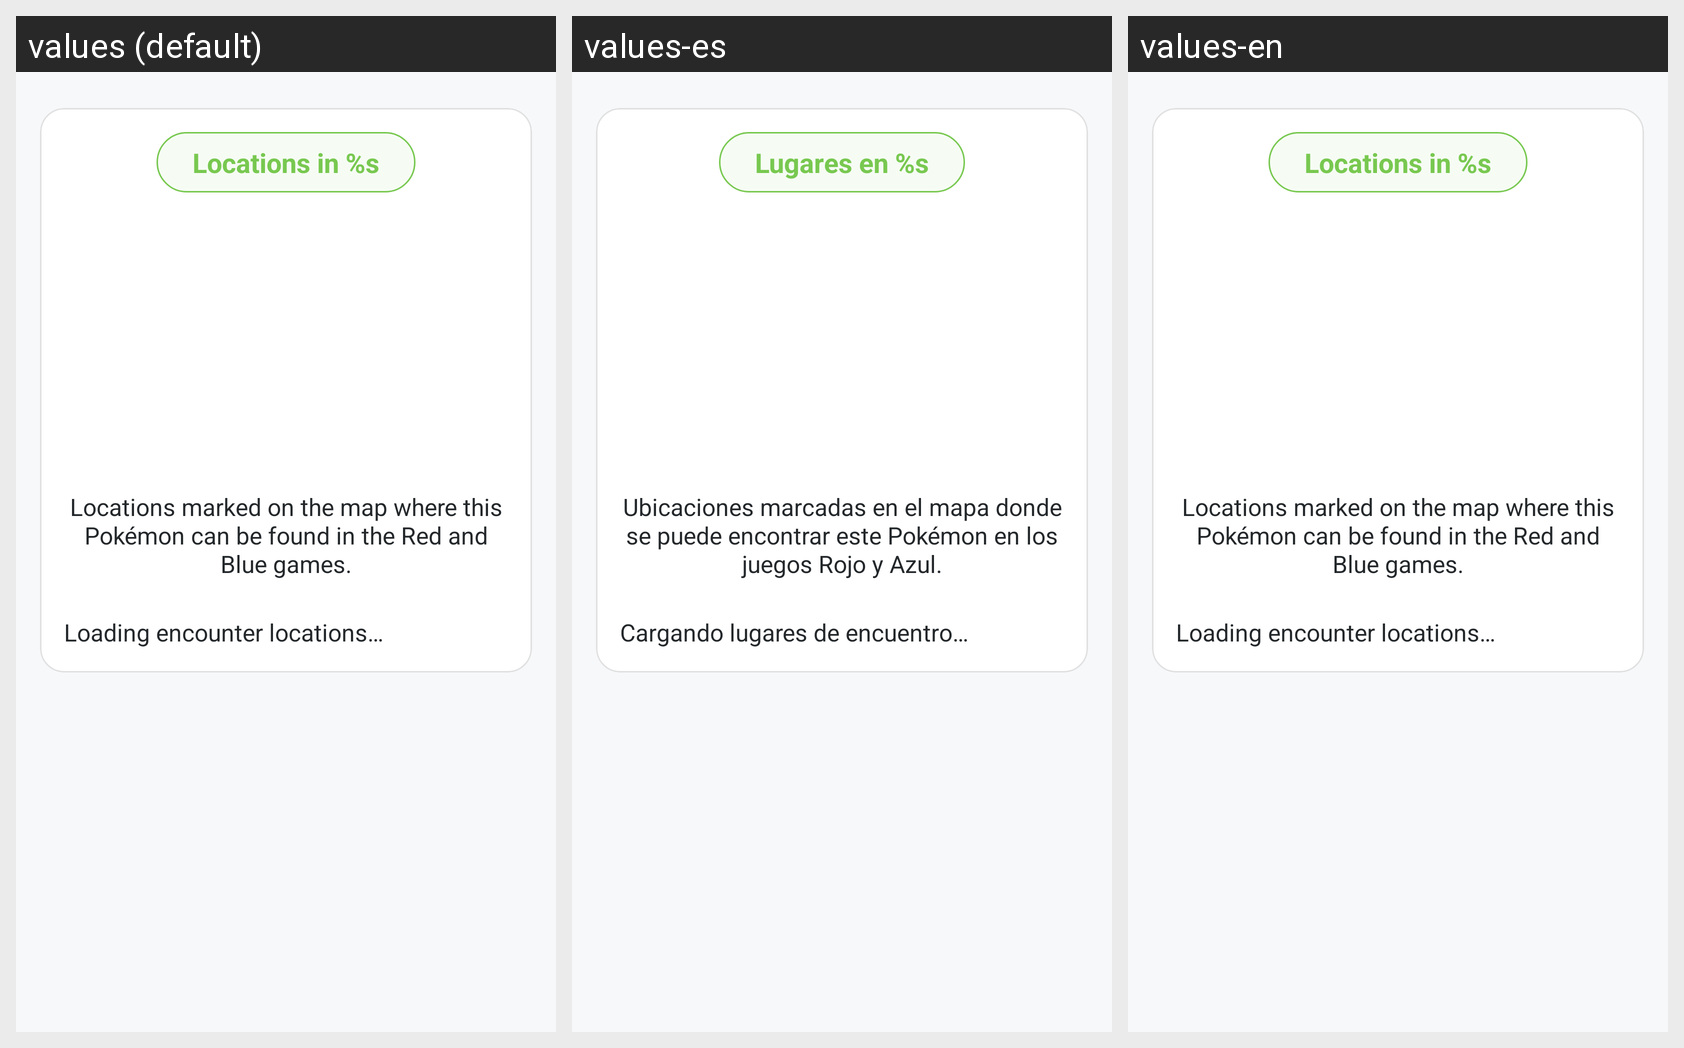

The Android screen above is rendered under several locales of the same app. Produce the string resources it draws, with the default and per-locale values.
Android screen res/layout/fragment_pokemon_encounters.xml rendered under 3 locales, left to right: values (default), values-es, values-en. Device: Nexus 5 (rendered at 1080×1920; each locale shown at half size, 540×960, under a caption strip naming it); theme Theme.CompletePokemonDex.
Strings drawn on this screen, with the default value and each locale's value (text and hints the layout hard-codes, and strings that could not be matched under every locale, appear in the picture but are not listed):

encounters_title_template
  values: Locations in %s
  values-es: Lugares en %s
  values-en: Locations in %s

encounters_description
  values: Locations marked on the map where this Pokémon can be found in the Red and Blue games.
  values-es: Ubicaciones marcadas en el mapa donde se puede encontrar este Pokémon en los juegos Rojo y Azul.
  values-en: Locations marked on the map where this Pokémon can be found in the Red and Blue games.

encounters_loading
  values: Loading encounter locations…
  values-es: Cargando lugares de encuentro…
  values-en: Loading encounter locations…
